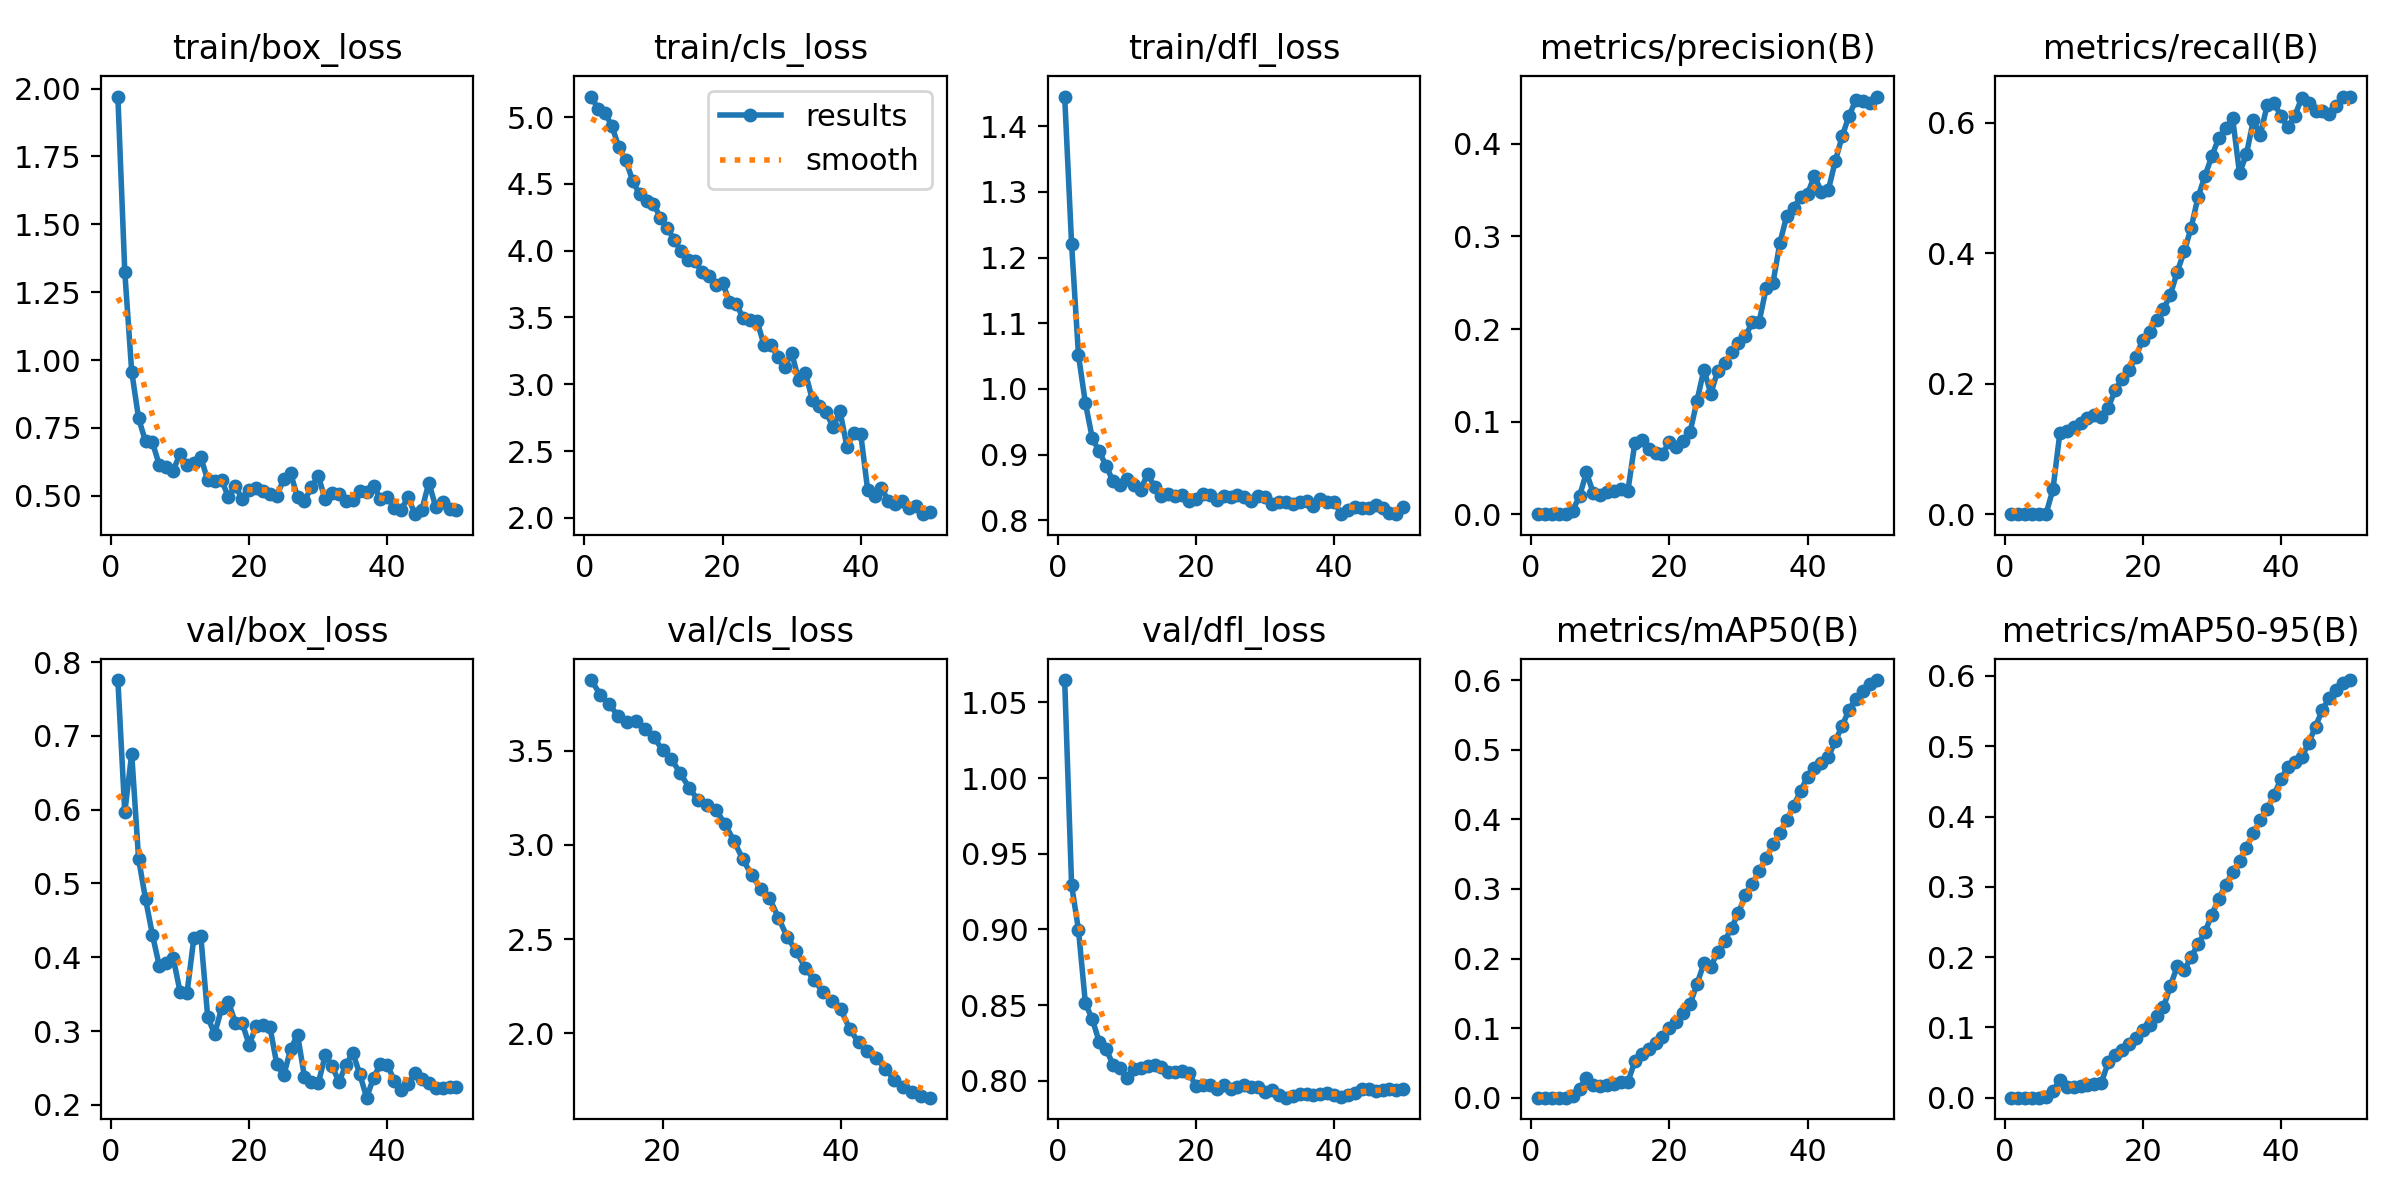

The file beside this chart, header and first rows:
epoch, time, train/box_loss, train/cls_loss, train/dfl_loss, metrics/precision(B), metrics/recall(B), metrics/mAP50(B), metrics/mAP50-95(B), val/box_loss, val/cls_loss, val/dfl_loss, lr/pg0, lr/pg1, lr/pg2
1, 2.94, 1.971, 5.154, 1.445, 0, 0, 0, 0, 0.7756, inf, 1.065, 2.331e-05, 2.331e-05, 2.331e-05
2, 5.088, 1.325, 5.06, 1.221, 0, 0, 0, 0, 0.5964, inf, 0.9293, 4.8961e-05, 4.8961e-05, 4.8961e-05
3, 7.082, 0.9576, 5.032, 1.051, 0, 0, 0, 0, 0.6756, inf, 0.8996, 7.3557e-05, 7.3557e-05, 7.3557e-05
4, 9.237, 0.7856, 4.931, 0.9785, 0, 0, 0, 0, 0.5332, inf, 0.851, 9.70981e-05, 9.70981e-05, 9.70981e-05
5, 11.21, 0.7002, 4.773, 0.9249, 0, 0, 0, 0, 0.4791, inf, 0.8407, 0.0001196, 0.0001196, 0.0001196
6, 13.17, 0.6969, 4.677, 0.905, 0.00385, 0.00049, 0.00197, 0.00158, 0.4307, inf, 0.8256, 0.000141, 0.000141, 0.000141
7, 15.12, 0.6126, 4.522, 0.8829, 0.01947, 0.03798, 0.01245, 0.00911, 0.388, inf, 0.8208, 0.0001614, 0.0001614, 0.0001614
8, 17.13, 0.6071, 4.421, 0.8596, 0.04513, 0.1243, 0.02889, 0.02499, 0.3927, inf, 0.8107, 0.0001807, 0.0001807, 0.0001807
9, 19.09, 0.5921, 4.373, 0.8546, 0.02244, 0.127, 0.01814, 0.01516, 0.3995, inf, 0.8082, 0.000199, 0.000199, 0.000199
10, 21.46, 0.6552, 4.352, 0.8627, 0.02021, 0.1333, 0.01688, 0.01488, 0.3532, inf, 0.8017, 0.0002162, 0.0002162, 0.0002162
11, 23.5, 0.6119, 4.247, 0.8533, 0.02401, 0.1394, 0.01862, 0.01625, 0.3513, inf, 0.8078, 0.0002323, 0.0002323, 0.0002323
12, 25.5, 0.6211, 4.173, 0.8467, 0.02517, 0.1477, 0.02027, 0.01758, 0.4264, 3.874, 0.8087, 0.0002474, 0.0002474, 0.0002474
13, 27.48, 0.642, 4.081, 0.8709, 0.02716, 0.1519, 0.0224, 0.01982, 0.4294, 3.796, 0.8095, 0.0002539, 0.0002539, 0.0002539
14, 29.5, 0.5577, 3.998, 0.8507, 0.02538, 0.1494, 0.02271, 0.02102, 0.3192, 3.749, 0.8107, 0.0002473, 0.0002473, 0.0002473
15, 31.49, 0.5545, 3.93, 0.8368, 0.07675, 0.1634, 0.052, 0.0501, 0.2959, 3.682, 0.8091, 0.0002407, 0.0002407, 0.0002407
16, 33.52, 0.5572, 3.921, 0.8403, 0.08058, 0.1897, 0.06241, 0.06011, 0.3307, 3.653, 0.8057, 0.0002341, 0.0002341, 0.0002341
17, 35.47, 0.4964, 3.842, 0.8372, 0.07014, 0.2069, 0.07037, 0.06742, 0.3395, 3.658, 0.806, 0.0002275, 0.0002275, 0.0002275
18, 37.52, 0.535, 3.813, 0.8385, 0.06628, 0.2214, 0.07906, 0.07685, 0.3115, 3.617, 0.8065, 0.0002209, 0.0002209, 0.0002209
19, 39.5, 0.4877, 3.746, 0.8299, 0.06549, 0.241, 0.08703, 0.08425, 0.3107, 3.572, 0.8052, 0.0002143, 0.0002143, 0.0002143
20, 41.52, 0.5225, 3.757, 0.833, 0.07768, 0.2677, 0.09987, 0.09689, 0.2813, 3.503, 0.7963, 0.0002077, 0.0002077, 0.0002077
21, 43.81, 0.529, 3.619, 0.84, 0.07256, 0.2799, 0.1094, 0.1036, 0.3066, 3.454, 0.7972, 0.0002011, 0.0002011, 0.0002011
22, 45.86, 0.5187, 3.601, 0.838, 0.07888, 0.2979, 0.1219, 0.1169, 0.3088, 3.378, 0.7971, 0.0001945, 0.0001945, 0.0001945
23, 47.88, 0.5051, 3.493, 0.8305, 0.08882, 0.3143, 0.1344, 0.1283, 0.306, 3.302, 0.7946, 0.0001879, 0.0001879, 0.0001879
24, 49.89, 0.5001, 3.481, 0.8364, 0.1225, 0.3363, 0.1635, 0.1593, 0.255, 3.236, 0.7975, 0.0001814, 0.0001814, 0.0001814
25, 51.91, 0.561, 3.471, 0.8355, 0.1562, 0.3719, 0.1928, 0.1871, 0.2401, 3.213, 0.7947, 0.0001748, 0.0001748, 0.0001748
26, 54.19, 0.5825, 3.295, 0.8392, 0.1302, 0.4027, 0.1884, 0.1811, 0.2753, 3.185, 0.7959, 0.0001682, 0.0001682, 0.0001682
27, 56.23, 0.4946, 3.297, 0.8358, 0.1551, 0.4391, 0.2095, 0.2002, 0.2953, 3.11, 0.7971, 0.0001616, 0.0001616, 0.0001616
28, 58.53, 0.4796, 3.205, 0.8296, 0.1628, 0.486, 0.2249, 0.2181, 0.238, 3.022, 0.7961, 0.000155, 0.000155, 0.000155
29, 60.57, 0.5325, 3.127, 0.837, 0.1751, 0.5184, 0.2443, 0.2357, 0.2313, 2.924, 0.7958, 0.0001484, 0.0001484, 0.0001484
30, 62.66, 0.5729, 3.238, 0.8355, 0.1849, 0.5488, 0.2655, 0.2604, 0.2292, 2.839, 0.7924, 0.0001418, 0.0001418, 0.0001418
31, 64.77, 0.4866, 3.032, 0.8245, 0.1921, 0.5768, 0.2917, 0.2832, 0.267, 2.768, 0.7937, 0.0001352, 0.0001352, 0.0001352
32, 66.8, 0.5117, 3.084, 0.8279, 0.2074, 0.5918, 0.3075, 0.3022, 0.2526, 2.717, 0.7908, 0.0001286, 0.0001286, 0.0001286
33, 68.82, 0.506, 2.883, 0.8274, 0.208, 0.6072, 0.3261, 0.3211, 0.2311, 2.613, 0.7888, 0.000122, 0.000122, 0.000122
34, 70.86, 0.4814, 2.837, 0.8254, 0.2442, 0.5226, 0.3442, 0.3367, 0.2544, 2.509, 0.7902, 0.0001154, 0.0001154, 0.0001154
35, 72.81, 0.4838, 2.789, 0.8277, 0.2501, 0.5517, 0.3641, 0.3558, 0.2705, 2.437, 0.7914, 0.0001088, 0.0001088, 0.0001088
36, 74.78, 0.5188, 2.679, 0.8296, 0.2933, 0.6037, 0.3805, 0.3763, 0.242, 2.347, 0.7911, 0.0001022, 0.0001022, 0.0001022
37, 76.82, 0.5153, 2.798, 0.8212, 0.3227, 0.5812, 0.3986, 0.3947, 0.2098, 2.283, 0.7907, 9.56376e-05, 9.56376e-05, 9.56376e-05
38, 78.8, 0.5372, 2.532, 0.832, 0.3311, 0.6268, 0.4198, 0.411, 0.2368, 2.219, 0.7912, 8.90442e-05, 8.90442e-05, 8.90442e-05
39, 80.78, 0.4883, 2.638, 0.8281, 0.3428, 0.6302, 0.4407, 0.4304, 0.2556, 2.171, 0.7916, 8.24508e-05, 8.24508e-05, 8.24508e-05
40, 82.81, 0.494, 2.626, 0.8284, 0.3464, 0.6104, 0.4614, 0.4537, 0.2547, 2.128, 0.7908, 7.58574e-05, 7.58574e-05, 7.58574e-05
41, 97.87, 0.4546, 2.208, 0.8095, 0.3655, 0.5928, 0.4741, 0.4703, 0.2325, 2.023, 0.7895, 6.9264e-05, 6.9264e-05, 6.9264e-05
42, 99.46, 0.4494, 2.164, 0.8155, 0.3482, 0.6104, 0.4817, 0.4775, 0.2207, 1.951, 0.7906, 6.26706e-05, 6.26706e-05, 6.26706e-05
43, 101.1, 0.4948, 2.227, 0.8206, 0.3501, 0.6377, 0.4894, 0.4846, 0.2279, 1.904, 0.792, 5.60772e-05, 5.60772e-05, 5.60772e-05
44, 102.7, 0.4322, 2.123, 0.8186, 0.3812, 0.6305, 0.5123, 0.5041, 0.2437, 1.868, 0.7945, 4.94838e-05, 4.94838e-05, 4.94838e-05
45, 104.4, 0.449, 2.103, 0.8192, 0.4081, 0.6182, 0.5341, 0.528, 0.2351, 1.811, 0.7947, 4.28904e-05, 4.28904e-05, 4.28904e-05
46, 106.1, 0.5484, 2.127, 0.823, 0.4304, 0.6182, 0.5575, 0.552, 0.2292, 1.753, 0.7935, 3.6297e-05, 3.6297e-05, 3.6297e-05
47, 107.8, 0.4588, 2.073, 0.8187, 0.4475, 0.6131, 0.5735, 0.5692, 0.2225, 1.714, 0.7939, 2.97036e-05, 2.97036e-05, 2.97036e-05
48, 109.4, 0.4753, 2.087, 0.8112, 0.4462, 0.6259, 0.5847, 0.5802, 0.2226, 1.687, 0.7944, 2.31102e-05, 2.31102e-05, 2.31102e-05
49, 111, 0.4509, 2.028, 0.8094, 0.4438, 0.6397, 0.5945, 0.5894, 0.2239, 1.665, 0.794, 1.65168e-05, 1.65168e-05, 1.65168e-05
50, 112.6, 0.4458, 2.047, 0.8208, 0.4512, 0.6401, 0.6002, 0.5941, 0.2246, 1.658, 0.7945, 9.9234e-06, 9.9234e-06, 9.9234e-06
